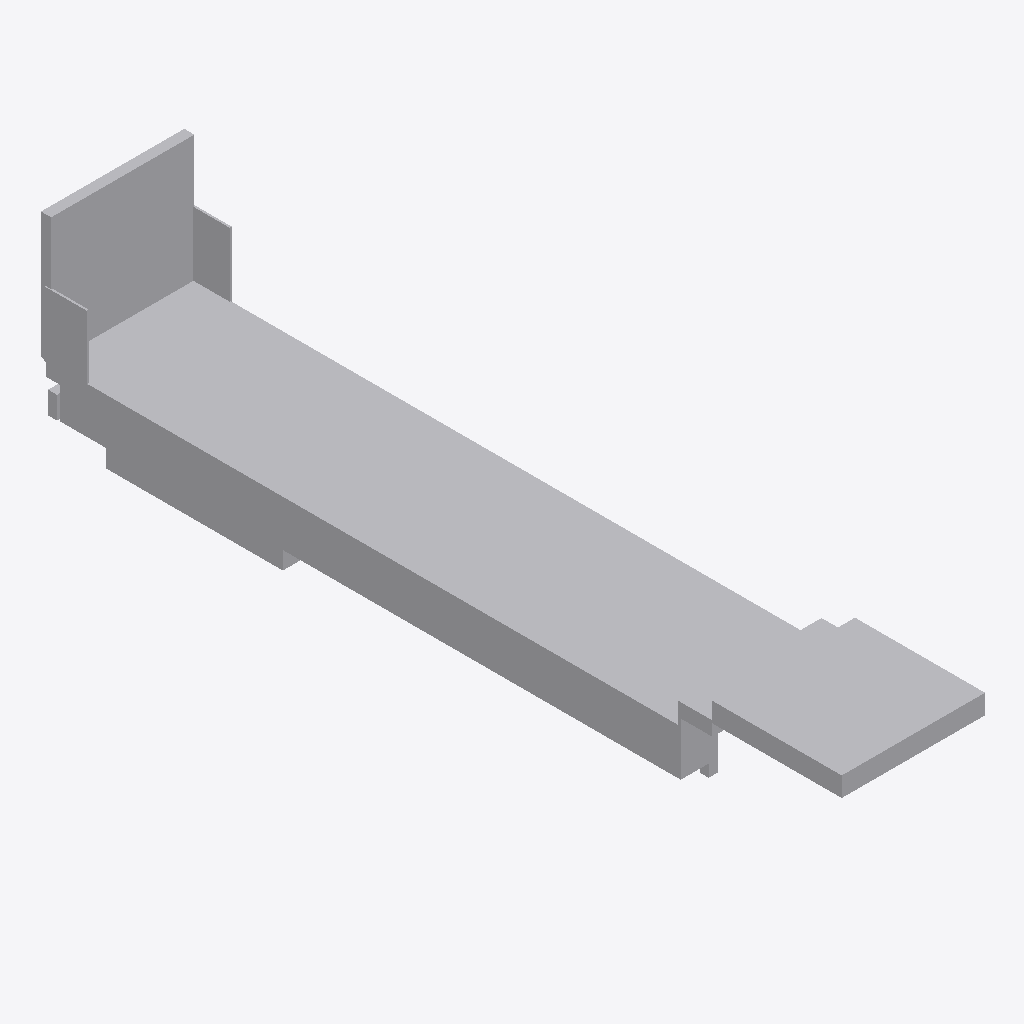
Isometric view of an IFC building model (IFC-SPF (STEP), schema IFC2X3, length unit metre), seen from the south-west, elements coloured by IFC class: 1 other element (light grey).
Extent 2.9 m × 15.8 m × 3.8 m (x, y, z). Elements (1): 1 IfcProxy.

HEADER;
FILE_DESCRIPTION(('IFC 2x3 Building Model'),'2;1');
FILE_NAME('C:\\Users\\Andres (Ingreen)\\AppData\\Local\\Packages\\48598BIMMars.313206BE35C6','',(''),(''),'','','');
FILE_SCHEMA(('IFC2X3'));
ENDSEC;
DATA;
#590=IFCPROJECT('2EKKegg2P6GgUHY7wY_X3C',$,'Port De Barcelona','',$,$,$,(#10),#591);
#588=IFCSITE('1Vq$ChO0H3ax24JD3pQmBj',$,'Port De Barcelona',$,$,#3,$,$,.ELEMENT.,(-37,-45,0,0),(144,58,1,200000),0.0,'',$);
#1=IFCPROXY('2sRYDu26TDHPoqL96r7qT7',$,'APBCN-LOG-TRA-Camion_PlataformaSemiremolquePortacontenedores_Gondola_LOD1','',$,#2,#8,.PRODUCT.,$);
ENDSEC;
